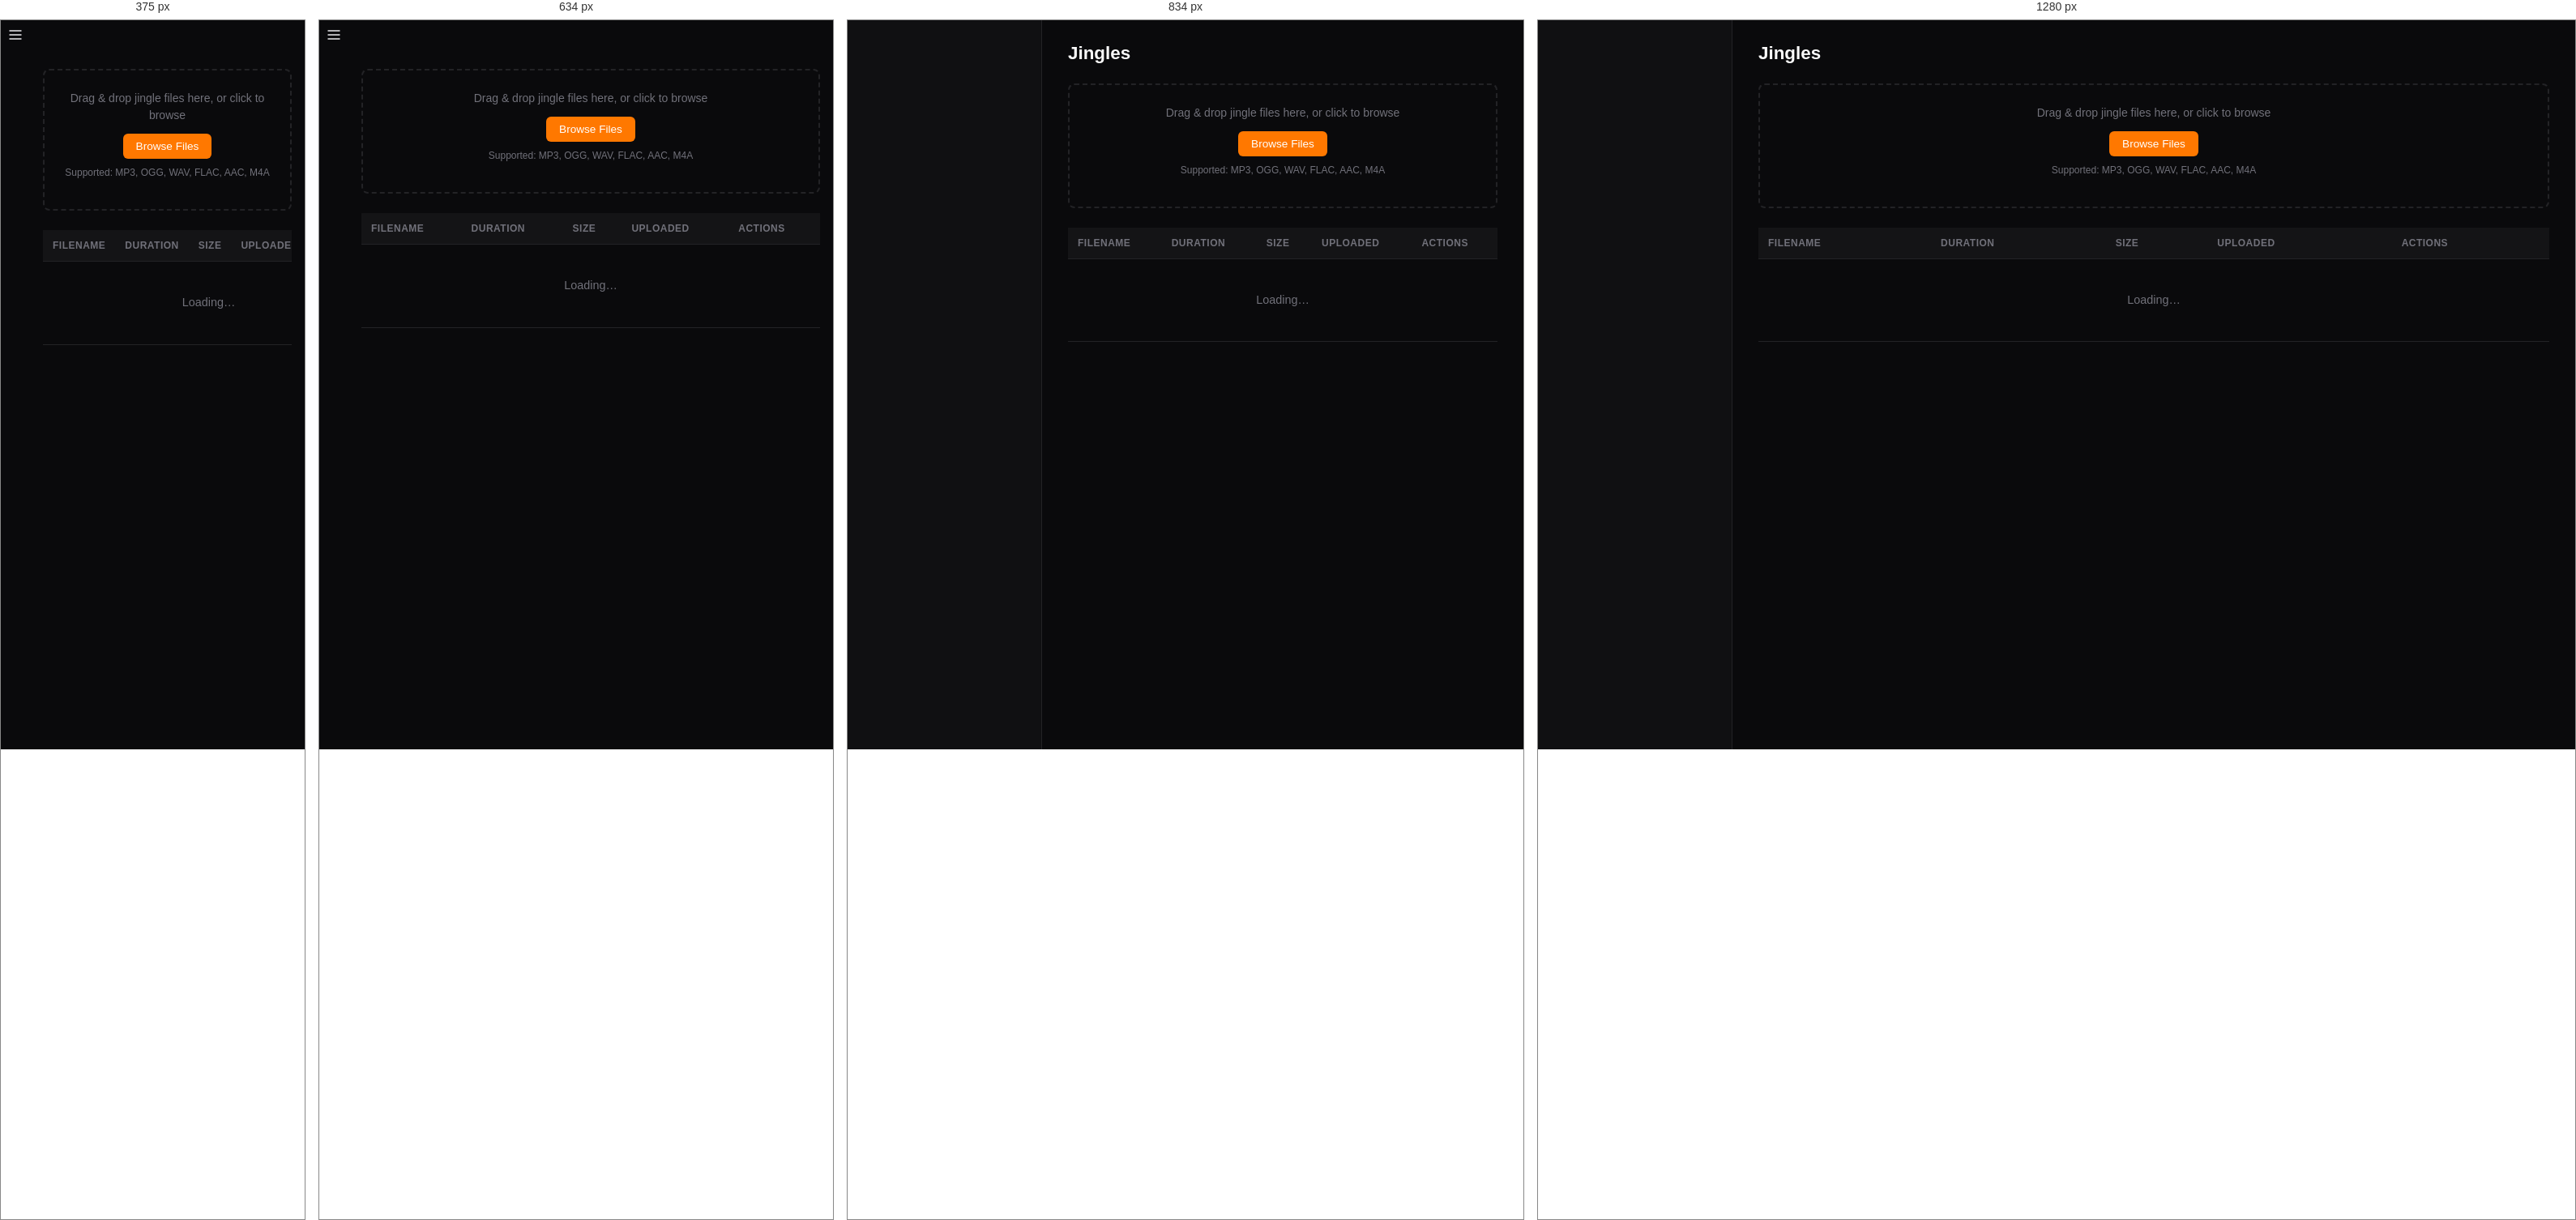
Rendered at 375 px, 634 px, 834 px and 1280 px, left to right.

<!-- file: jingles.html -->
<!DOCTYPE html>
<html lang="en">
<head>
<meta charset="UTF-8">
<meta name="viewport" content="width=device-width, initial-scale=1.0">
<title>Admin — Jingles</title>
<link rel="icon" type="image/svg+xml" href="/assets/icon.svg">
<link rel="stylesheet" href="/admin/css/admin.css?v=glow1">
<style>
  .upload-area {
    border: 2px dashed var(--border);
    border-radius: 8px;
    padding: 24px;
    text-align: center;
    margin-bottom: 24px;
    transition: border-color .2s;
  }
  .upload-area.dragover {
    border-color: var(--accent);
    background: rgba(0,200,160,.08);
  }
  .upload-area p { color: var(--text-dim); margin-bottom: 12px; }
  .upload-row { display: flex; gap: 8px; justify-content: center; align-items: center; flex-wrap: wrap; }
  .file-size { color: var(--text-dim); font-size: .85rem; }
  .btn-play {
    display: inline-flex; align-items: center; justify-content: center;
    width: 30px; height: 30px; border-radius: 50%; border: none;
    background: rgba(255,255,255,.07); color: var(--text);
    cursor: pointer; transition: background .15s, color .15s;
    vertical-align: middle;
  }
  .btn-play:hover { background: rgba(0,200,160,.25); color: #fff; }
  .btn-play.playing { background: var(--accent); color: #fff; }
  .jingle-summary {
    font-size: .82rem; color: var(--text-dim); margin-bottom: 12px;
  }
</style>
</head>
<body>
<div class="app">
  <button id="hamburger" class="hamburger">
    <svg viewBox="0 0 24 24" width="20" height="20" fill="none" stroke="currentColor" stroke-width="2"><line x1="3" y1="6" x2="21" y2="6"/><line x1="3" y1="12" x2="21" y2="12"/><line x1="3" y1="18" x2="21" y2="18"/></svg>
  </button>
  <div id="overlay" class="overlay"></div>
  <aside id="sidebar" class="sidebar"></aside>

  <main class="main">
    <h1 class="page-title">Jingles</h1>

    <!-- Upload area -->
    <div class="upload-area" id="uploadArea">
      <p>Drag &amp; drop jingle files here, or click to browse</p>
      <div class="upload-row">
        <input type="file" id="fileInput" accept=".mp3,.ogg,.wav,.flac,.aac,.m4a" multiple style="display:none">
        <button class="btn btn-primary" id="btnBrowse">Browse Files</button>
      </div>
      <p style="margin-top:8px;font-size:.75rem">Supported: MP3, OGG, WAV, FLAC, AAC, M4A</p>
    </div>

    <!-- Upload progress -->
    <div id="jingleProgress" style="margin-bottom:16px;display:none">
      <div style="display:flex;justify-content:space-between;font-size:.82rem;margin-bottom:4px">
        <span id="jingleProgressLabel">Uploading...</span>
        <span id="jingleProgressPct">0%</span>
      </div>
      <div style="background:var(--bg-input,rgba(255,255,255,0.06));border-radius:4px;height:8px;overflow:hidden">
        <div id="jingleProgressBar" style="background:var(--accent);height:100%;width:0;transition:width .2s"></div>
      </div>
    </div>

    <!-- Summary -->
    <div class="jingle-summary" id="jingleSummary"></div>

    <!-- Jingle table -->
    <div class="table-wrap">
      <table>
        <thead>
          <tr>
            <th>Filename</th>
            <th>Duration</th>
            <th>Size</th>
            <th>Uploaded</th>
            <th>Actions</th>
          </tr>
        </thead>
        <tbody id="jingleTable">
          <tr><td colspan="5" class="empty">Loading…</td></tr>
        </tbody>
      </table>
    </div>
  </main>
</div>

<!-- Audio player for preview -->
<audio id="jingleAudio" preload="none"></audio>

<!-- Rename modal -->
<div class="modal-backdrop hidden" id="renameModal">
  <div class="modal compact-form">
    <button class="modal-close" id="renameClose">
      <svg viewBox="0 0 24 24" width="18" height="18" fill="none" stroke="currentColor" stroke-width="2"><line x1="18" y1="6" x2="6" y2="18"/><line x1="6" y1="6" x2="18" y2="18"/></svg>
    </button>
    <h3>Rename Jingle</h3>
    <input type="text" id="renameInput" placeholder="New filename" style="width:100%">
    <div class="modal-actions">
      <button class="btn btn-ghost" id="renameCancel">Cancel</button>
      <button class="btn btn-primary" id="renameSave">Save</button>
    </div>
  </div>
</div>

<div class="toast-container" id="toasts"></div>

<script src="/assets/scroll-controls.js"></script>
<script src="/admin/js/api.js"></script>
<script src="/admin/js/auth.js"></script>
<script src="/admin/js/theme.js"></script>
<script src="/admin/js/nav.js"></script>
<script src="/admin/js/confirm.js"></script>
<script src="/admin/js/icons.js"></script>
<script src="/admin/js/jingles.js?v=2"></script>
<script>
  if (iRadioAuth.requireLogin()) {
    iRadioNav.init();
    iRadioJingles.init();
  }
</script>
</body>
</html>


/* @media block from css/admin.css */
@media (max-width: 768px) {
  .sidebar { transform: translateX(-100%); width: var(--sidebar-w) !important; }
  .sidebar.open { transform: translateX(0); }
  .sidebar.collapsed .sidebar-brand { padding: 16px 16px 8px; }
  .sidebar.collapsed .sidebar-nav a { justify-content: flex-start; padding: 10px 20px; }
  .sidebar.collapsed .sidebar-nav a.active { padding-left: 17px; }
  .sidebar.collapsed .sidebar-nav .nav-label { display: inline; }
  .sidebar.collapsed .sidebar-footer { padding: 12px 16px; }
  .sidebar.collapsed .sidebar-footer-row { flex-direction: row; align-items: center; gap: 10px; }
  .sidebar.collapsed .sidebar-footer-row .username { display: inline; }
  .sidebar.collapsed .sidebar-footer-row .btn-logout { margin-left: auto; }
  .sidebar-collapse-btn { display: none; }
  .sidebar-brand { padding: 16px 16px 10px; }
  .sidebar-logo { width: 96px; height: 96px; }
  .mobile-topbar { display: flex; }
  .hamburger { display: flex; }
  .overlay.open { display: block; }
  .main { margin-left: 0 !important; padding: 16px; padding-top: 60px; }
  .page-title { display: none; }
}

/* @media block from css/admin.css */
@media (max-width: 768px) {
  .tabs { overflow-x: auto; -webkit-overflow-scrolling: touch; flex-wrap: nowrap; }
  .tab { white-space: nowrap; }
}

/* @media block from css/admin.css */
@media (max-width: 900px) {
  .stats-grid { grid-template-columns: repeat(2, 1fr); }
}

/* @media block from css/admin.css */
@media (max-width: 500px) {
  .stats-grid { grid-template-columns: 1fr; }
}

/* @media block from css/admin.css */
@media (max-width: 1024px) {
  .loc-picker-fields { grid-template-columns: 1fr 1fr; }  /* 2 cols on tablet portrait */
}

/* @media block from css/admin.css */
@media (max-width: 768px) {
  .loc-picker-fields { grid-template-columns: 1fr; }
}

/* @media block from css/admin.css */
@media (max-width: 768px) {
  .mp-bar { left: 0 !important; padding: 0 12px; height: 48px; gap: 8px; }
  .mp-vol input[type=range] { width: 50px; }
  .mp-expand-btn { bottom: 8px; right: 8px; }
}